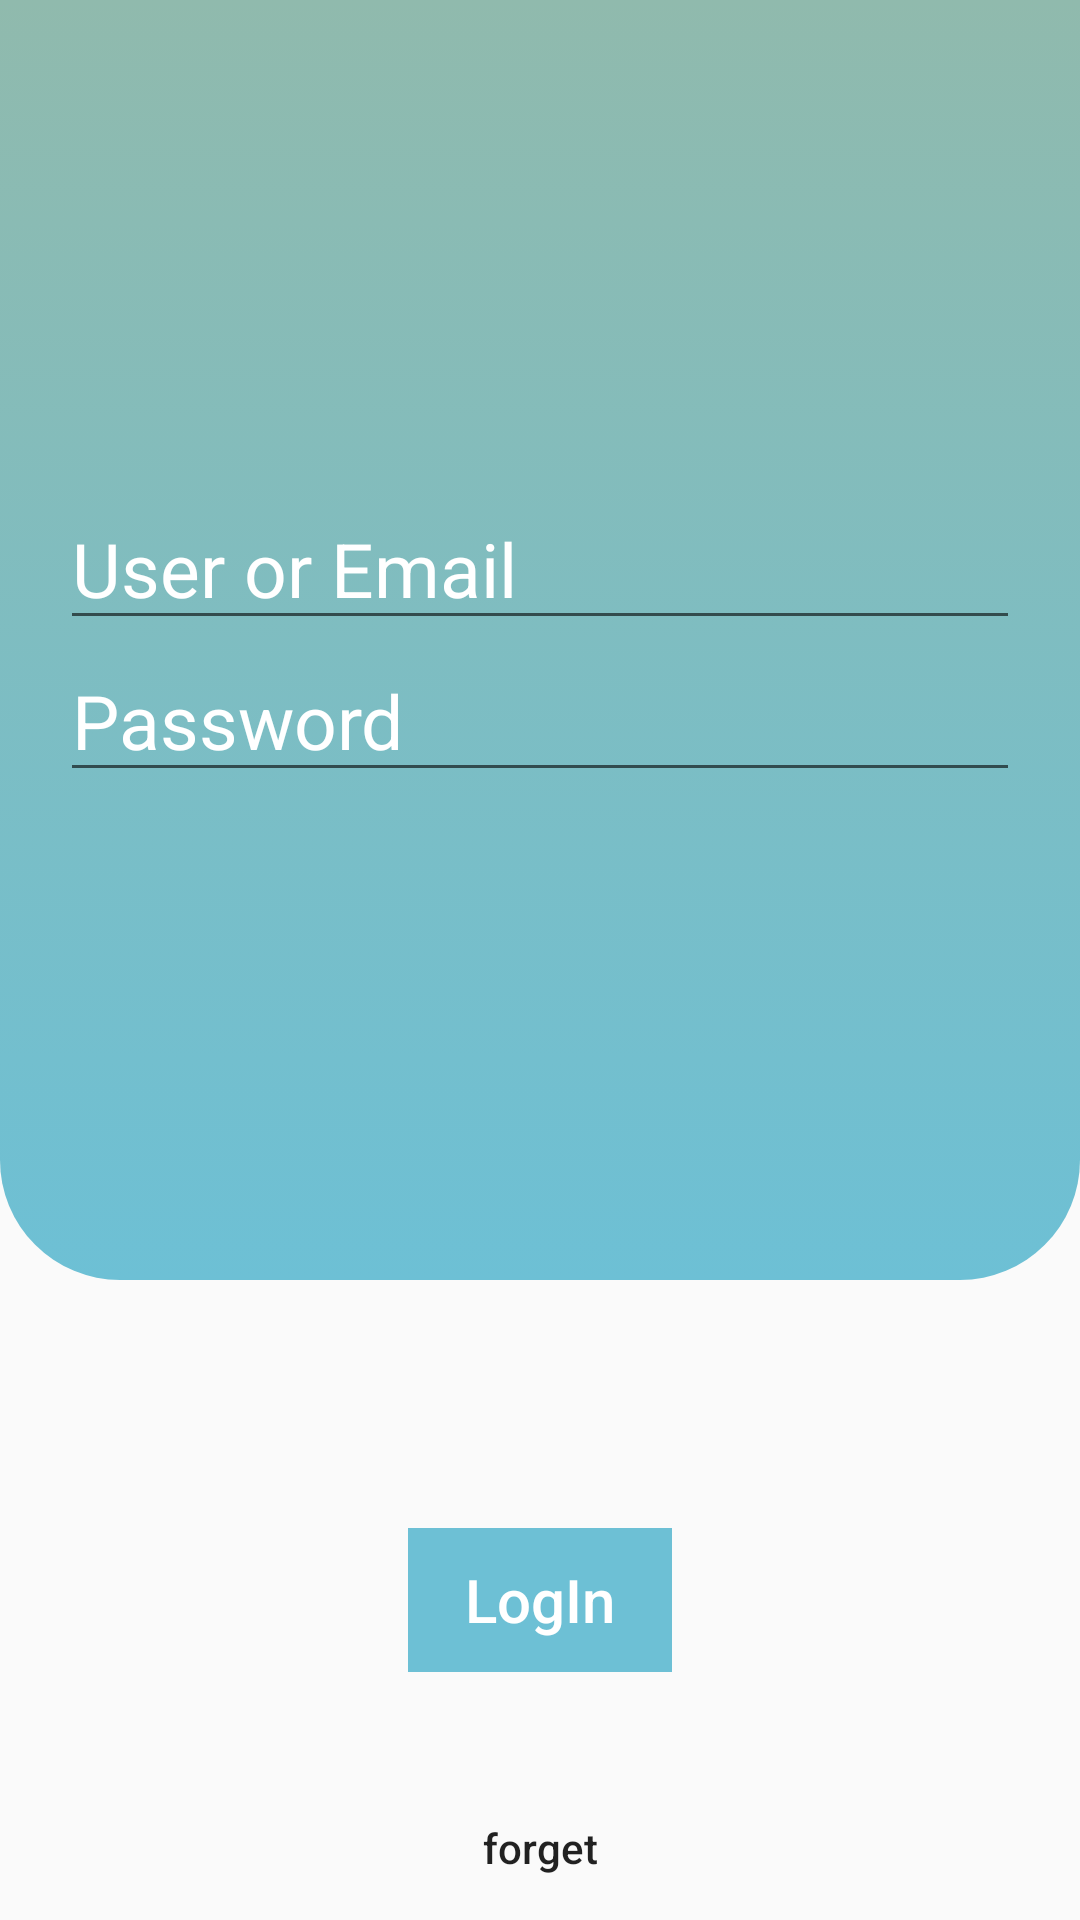

The Android layout XML behind this screen, and the referenced resources:
<!-- AndroidManifest.xml: activity theme Theme.AppCompat.Light.NoActionBar -->
<!-- res/layout/activity_main.xml -->
<?xml version="1.0" encoding="utf-8"?>
<LinearLayout
        xmlns:android="http://schemas.android.com/apk/res/android"
        xmlns:tools="http://schemas.android.com/tools"
        xmlns:app="http://schemas.android.com/apk/res-auto"
        android:layout_width="match_parent"
        android:layout_height="match_parent"
        android:weightSum="3"
        android:orientation="vertical"
        tools:context=".MainActivity">

    <LinearLayout
            android:padding="20dp"
            android:gravity="center"
            android:background="@drawable/style_background"
            android:orientation="vertical"
            android:layout_weight="2"
            android:layout_width="match_parent"
            android:layout_height="0dp">
        <EditText
                android:id="@+id/editText_User"
                style="@style/EditText"
                android:hint="@string/user_or_email"
                android:autofillHints="/@gmail.com"
                android:layout_width="match_parent"
                android:layout_height="wrap_content"
                android:inputType="text"/>
        <EditText
                android:id="@+id/editText_Password"
                style="@style/EditText"
                android:hint="@string/password"
                android:layout_width="match_parent"
                android:layout_height="wrap_content"
                android:inputType="textPassword"
                android:importantForAutofill="no"/>
    </LinearLayout>
    <RelativeLayout
            android:layout_weight="1"
            android:layout_width="match_parent"
            android:layout_height="0dp">
        <Button
                android:onClick="click"
                android:background="@drawable/style_button"
                style="@style/Button"
                android:textSize="20dp"
                android:id="@+id/btnLogin"
                android:layout_centerInParent="true"
                android:text="@string/login"
                android:layout_width="wrap_content"
                android:layout_height="wrap_content"/>
        <Button
                android:onClick="click"
                android:id="@+id/btnForget"
                style="@style/Widget.AppCompat.Button.Borderless"
                android:textAllCaps="false"
                android:layout_centerHorizontal="true"
                android:layout_alignParentBottom="true"
                android:text="@string/forget"
                android:layout_width="wrap_content"
                android:layout_height="wrap_content"/>
    </RelativeLayout>

</LinearLayout>
<!-- resources referenced by this layout -->
<resources>
  <!-- drawable style_background (drawable) -->
  <?xml version="1.0" encoding="utf-8"?>
  <selector xmlns:android="http://schemas.android.com/apk/res/android">
      <item>
          <shape>
              <gradient
                      android:endColor="@color/colorBlueLight1"
                      android:startColor="@color/colorBlueLight2"
                      android:angle="270"/>
              <corners
                      android:bottomLeftRadius="40dp"
                      android:bottomRightRadius="40dp"/>
          </shape>
      </item>
  </selector>
  <!-- drawable style_button (drawable) -->
  <?xml version="1.0" encoding="utf-8"?>
  <selector xmlns:android="http://schemas.android.com/apk/res/android">
      <item android:state_pressed="false">
          <shape>
              <solid android:color="@color/colorBlueLight1"/>
          </shape>
      </item>
      <item android:state_pressed="true">
          <shape>
              <solid android:color="@color/colorBlueLight2"/>
          </shape>
      </item>
  </selector>
  <string name="forget">forget</string>
  <string name="login">LogIn</string>
  <string name="password">Password</string>
  <string name="user_or_email">User or Email</string>
  <style name="Button" parent="Widget.AppCompat.Button.Borderless">
          <item name="android:textAllCaps">false</item>
          <item name="android:textColor">#fff</item>
      </style>
  <style name="EditText" parent="Widget.AppCompat.EditText">
          <item name="android:textSize">25dp</item>
          <item name="android:textColorHint">#fff</item>
          <item name="android:textColor">#fff</item>
      </style>
  <color name="colorBlueLight1">#6DC0D5</color>
  <color name="colorBlueLight2">#90BAAD</color>
</resources>
